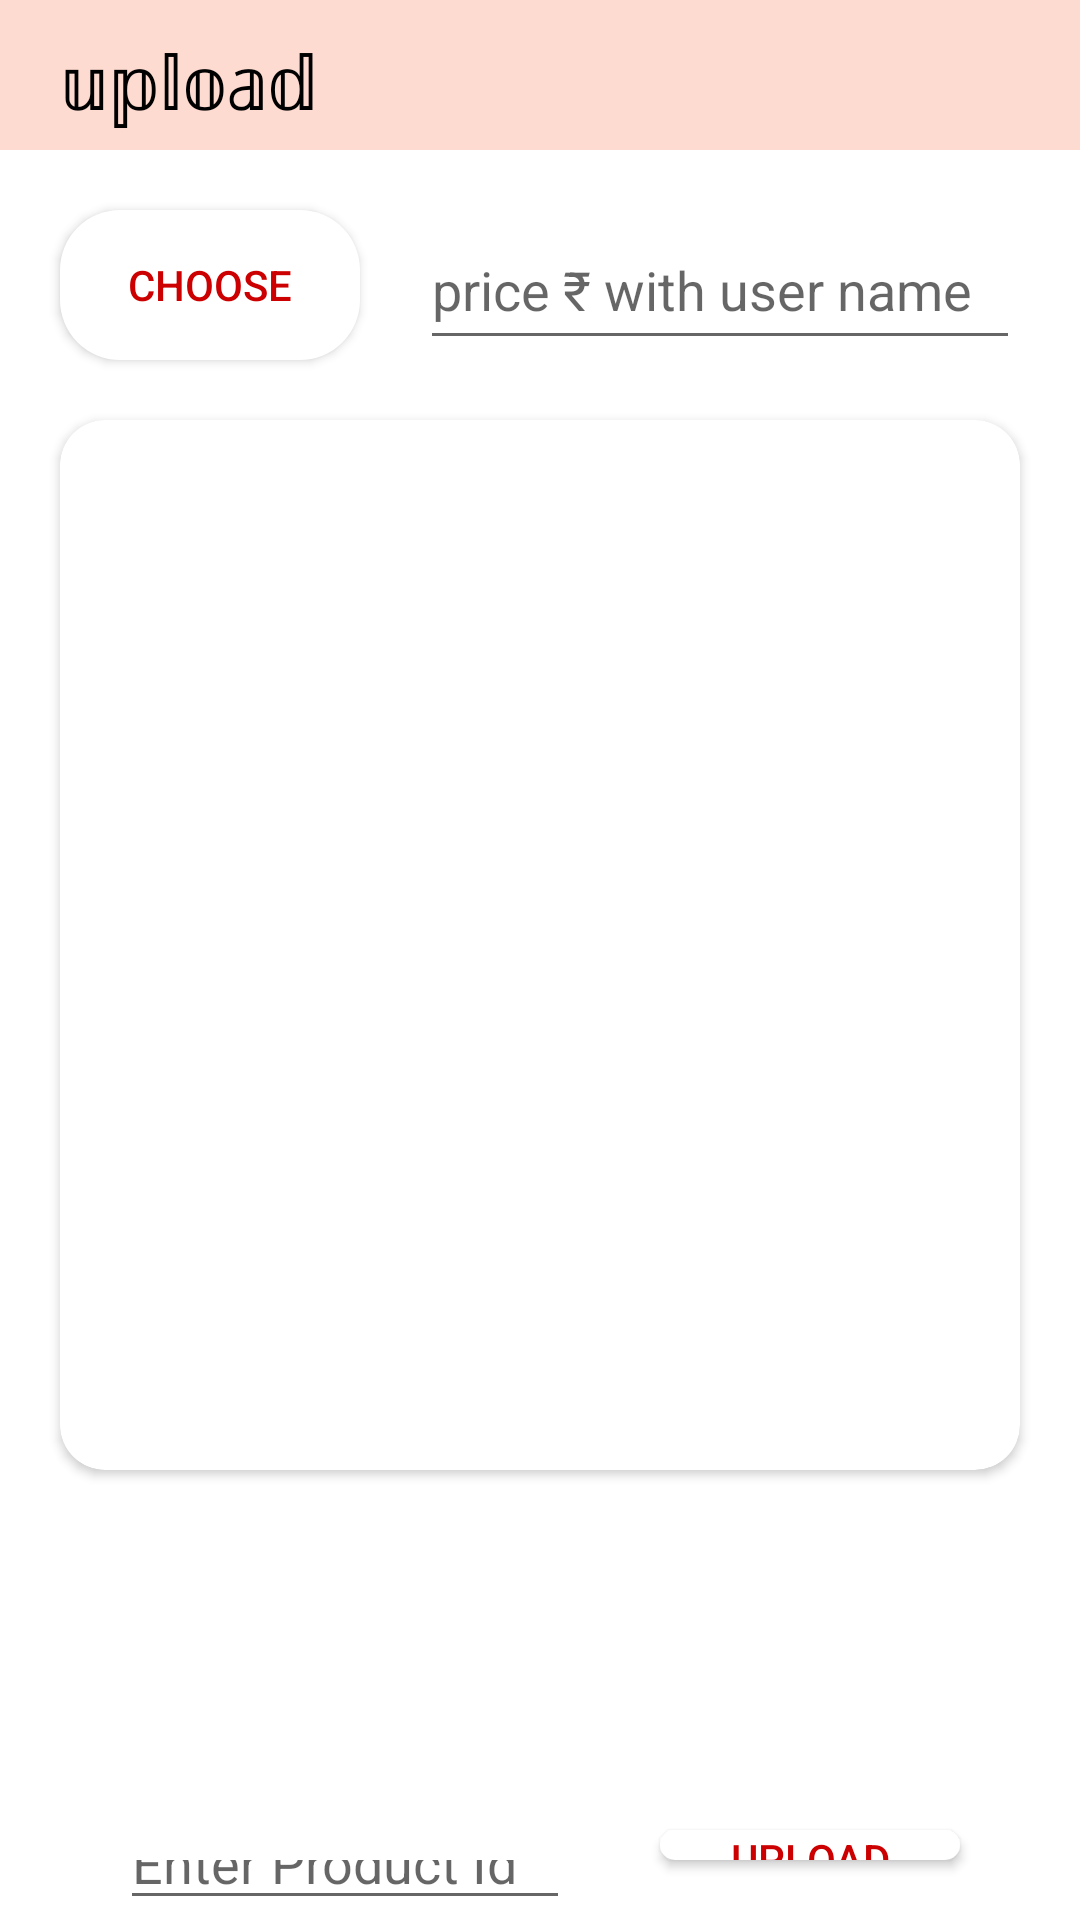

Android layout source for this screen:
<!-- AndroidManifest.xml: application theme Theme.CartAicteProject -->
<!-- res/layout/fragment_add.xml -->
<?xml version="1.0" encoding="utf-8"?>
<RelativeLayout xmlns:android="http://schemas.android.com/apk/res/android"
    xmlns:tools="http://schemas.android.com/tools"
    android:layout_width="match_parent"
    android:layout_height="match_parent"

    xmlns:app="http://schemas.android.com/apk/res-auto"
    tools:context=".fragment.AddFragment">
    <com.google.android.material.appbar.AppBarLayout
        android:layout_width="match_parent"
        android:layout_height="50dp"
        android:background="#FEDBD0">
        <TextView
            android:layout_width="wrap_content"
            android:layout_height="wrap_content"
            android:text="𝕦𝕡𝕝𝕠𝕒𝕕"
            android:textColor="@android:color/black"
            android:gravity="center"
            android:layout_marginTop="10dp"
            android:layout_marginLeft="20dp"
            android:textSize="25sp"/>
    </com.google.android.material.appbar.AppBarLayout>
    <Button
        android:background="@drawable/btn_shape"
        android:textColor="@android:color/holo_red_dark"
        android:layout_width="100dp"
        android:layout_height="50dp"
        android:layout_marginLeft="20dp"
        android:layout_marginTop="70dp"
        android:id="@+id/choose_button"
        android:text="choose"/>
    <EditText
        android:layout_width="200dp"
        android:layout_height="50dp"
        android:id="@+id/product_id"
        android:hint="price ₹ with user name"

        android:layout_toRightOf="@+id/choose_button"
        android:layout_marginLeft="20dp"
        android:layout_marginTop="70dp"
        />
    <androidx.cardview.widget.CardView
        android:layout_marginLeft="20dp"
        app:cardCornerRadius="15dp"

        android:layout_marginRight="20dp"
        android:layout_marginTop="20dp"
        android:layout_marginBottom="20dp"
        android:layout_below="@+id/product_id"
        android:layout_width="match_parent"
        android:id="@+id/cdv"
        android:layout_height="350dp">
        <ImageView
            android:id="@+id/image_upload"
            android:layout_width="match_parent"
            android:layout_height="match_parent"
            android:layout_marginTop="20dp"
            android:layout_below="@+id/choose_button"
            />
    </androidx.cardview.widget.CardView>




    <Button
        android:layout_width="100dp"
        android:layout_height="50dp"
        android:text="upload"
        android:background="@drawable/btn_shape"
        android:textColor="@android:color/holo_red_dark"
        android:layout_toRightOf="@+id/pid"
        android:id="@+id/upload_button"
     android:layout_marginBottom="20dp"
     android:layout_below="@id/cdv"
        android:layout_marginTop="100dp"
        android:layout_marginLeft="30dp"/>

   <EditText
       android:layout_width="150dp"
       android:layout_height="50dp"
       android:id="@+id/pid"
       android:layout_marginTop="100dp"

       android:layout_below="@+id/cdv"

       android:layout_marginLeft="40dp"
       android:hint="Enter Product Id"/>

    <ProgressBar
        android:id="@+id/progressBar2"
        android:visibility="invisible"

        style="?android:attr/progressBarStyle"
        android:layout_below="@+id/cdv"
     android:layout_centerHorizontal="true"
        android:layout_marginTop="20dp"
        android:layout_width="wrap_content"
        android:layout_height="wrap_content" />
</RelativeLayout>
<!-- resources referenced by this layout -->
<resources>
  <!-- drawable btn_shape (drawable) -->
  <?xml version="1.0" encoding="utf-8"?>
  <shape xmlns:android="http://schemas.android.com/apk/res/android"
      android:shape="rectangle">
      <corners android:radius="20dp"
  
          />
  <solid android:color="@android:color/white"/>
  
  
  </shape>
  <style name="Theme.CartAicteProject" parent="Theme.MaterialComponents.DayNight.NoActionBar">
          <item name="colorPrimary">@color/purple_500</item>
          <item name="colorPrimaryVariant">@color/purple_700</item>
          <item name="colorOnPrimary">@color/white</item>
          
          <item name="colorSecondary">@color/teal_200</item>
          <item name="colorSecondaryVariant">@color/teal_700</item>
          <item name="colorOnSecondary">@color/black</item>
          
          <item name="android:statusBarColor" tools:targetApi="l">?attr/colorPrimaryVariant</item>
      </style>
  <color name="purple_500">#F6EBE0</color>
  <color name="purple_700">#EBE9F1</color>
  <color name="white">#FFFFFFFF</color>
  <color name="teal_200">#FF03DAC5</color>
  <color name="teal_700">#FF018786</color>
  <color name="black">#FF000000</color>
</resources>
